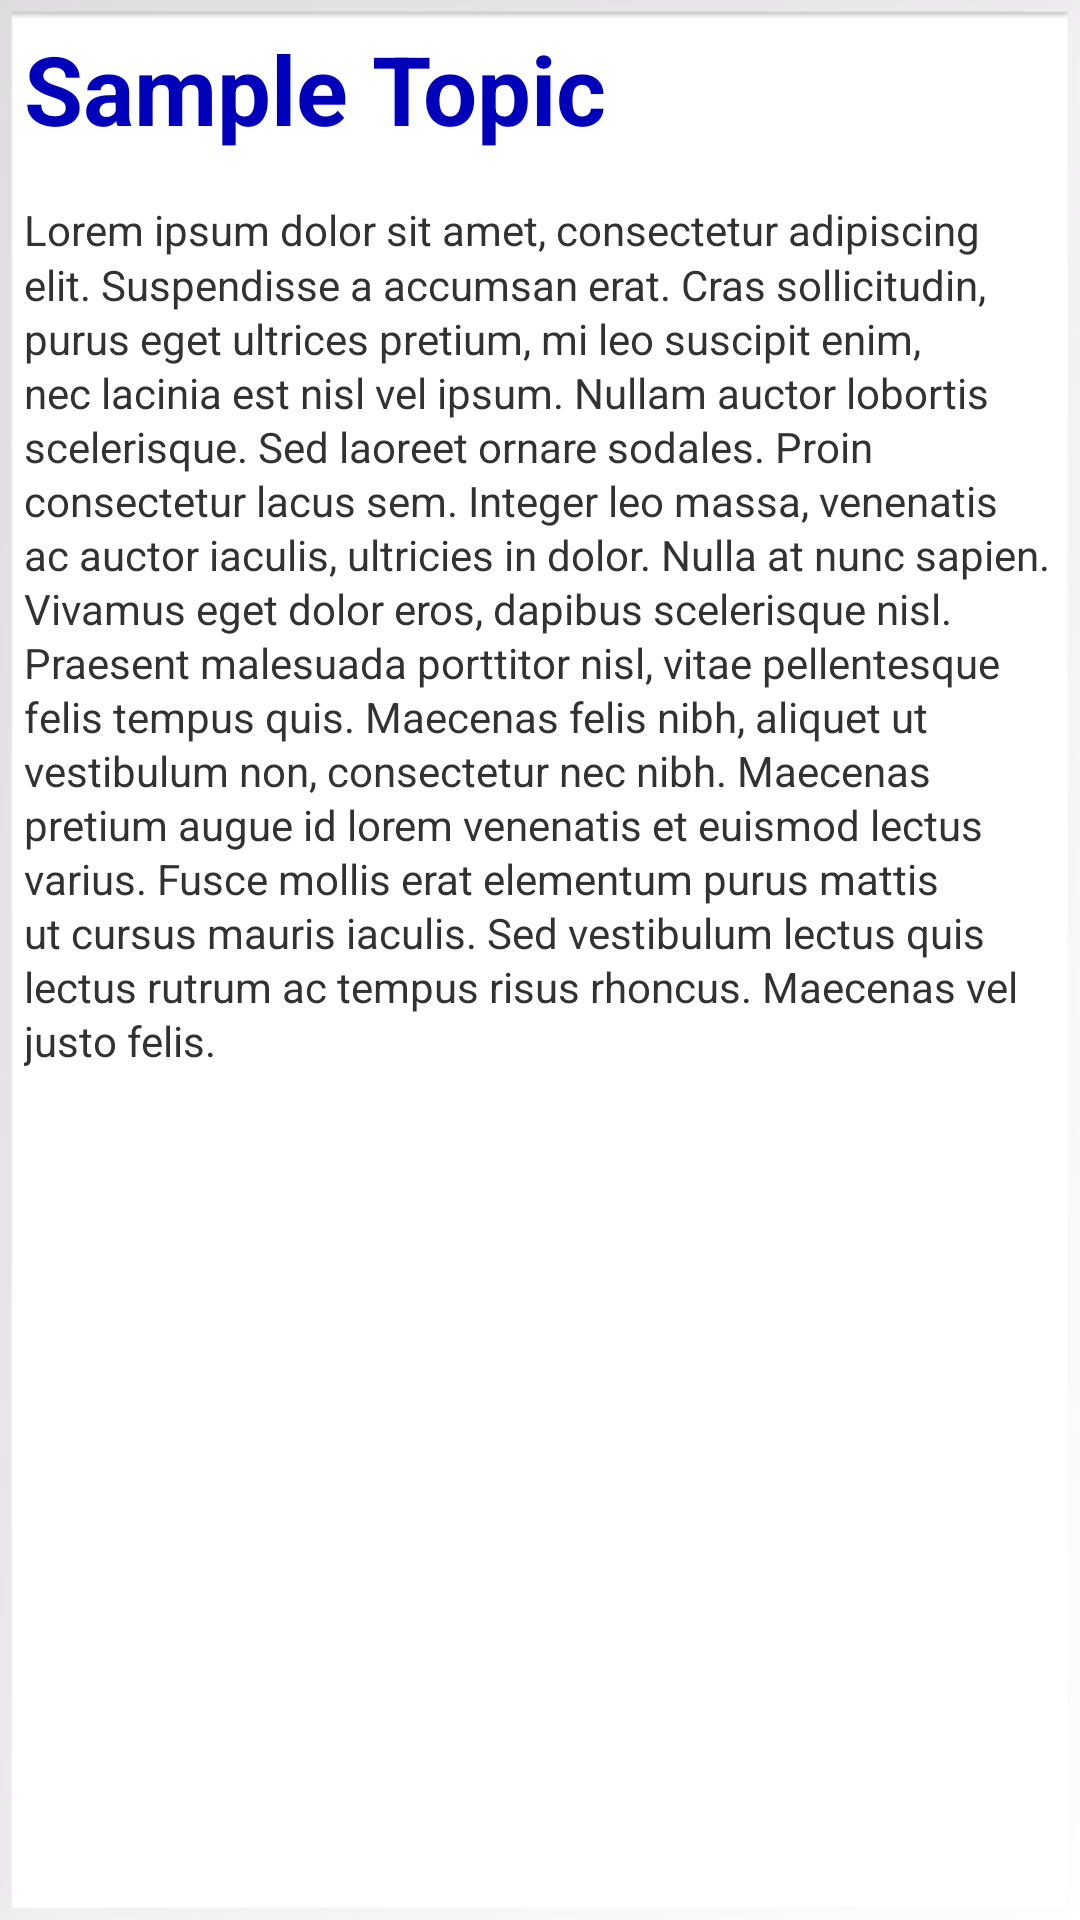

This screen was rendered from an Android layout file. Write that file and the resources it references.
<!-- AndroidManifest.xml: application theme Theme.Demo -->
<!-- res/layout/demo_topic.xml -->
<?xml version="1.0" encoding="utf-8"?>
<LinearLayout xmlns:android="http://schemas.android.com/apk/res/android"
              android:orientation="vertical"
              android:layout_width="match_parent"
              android:layout_height="match_parent"
              android:background="@android:drawable/gallery_thumb">
    <ScrollView android:layout_width="fill_parent"
                android:layout_height="fill_parent">
        <LinearLayout android:orientation="vertical"
                      android:layout_width="match_parent"
                      android:layout_height="match_parent" >
            <TextView style="@style/TopicTitleText"
                      android:id="@+id/title"
                      android:layout_width="match_parent" 
                      android:layout_height="wrap_content"
                      android:gravity="center_vertical"
                      android:textAppearance="?android:attr/textAppearanceSmall"
                      android:text="@string/sample_topic_title"/>
            <TextView style="@style/TopicText"
                      android:id="@+id/body"
                      android:layout_width="match_parent"
                      android:layout_height="wrap_content"
                      android:textAppearance="?android:attr/textAppearanceMedium"
                      android:text="@string/sample_topic_text"/>
        </LinearLayout>
    </ScrollView>
</LinearLayout>
<!-- resources referenced by this layout -->
<resources>
  <string name="sample_topic_text">Lorem ipsum dolor sit amet, consectetur adipiscing elit. Suspendisse a accumsan erat. Cras sollicitudin, purus eget ultrices pretium, mi leo suscipit enim, nec lacinia est nisl vel ipsum. Nullam auctor lobortis scelerisque. Sed laoreet ornare sodales. Proin consectetur lacus sem. Integer leo massa, venenatis ac auctor iaculis, ultricies in dolor. Nulla at nunc sapien. Vivamus eget dolor eros, dapibus scelerisque nisl. Praesent malesuada porttitor nisl, vitae pellentesque felis tempus quis. Maecenas felis nibh, aliquet ut vestibulum non, consectetur nec nibh. Maecenas pretium augue id lorem venenatis et euismod lectus varius. Fusce mollis erat elementum purus mattis ut cursus mauris iaculis. Sed vestibulum lectus quis lectus rutrum ac tempus risus rhoncus. Maecenas vel justo felis.</string>
  <string name="sample_topic_title">Sample Topic</string>
  <style name="TopicText">
          <item name="android:layout_height">fill_parent</item>
          <item name="android:layout_weight">1</item>
          <item name="android:textSize">@dimen/text_size_medium</item>
          <item name="android:padding">@dimen/text_body_padding</item>
          <item name="android:lineSpacingMultiplier">1.1</item>
          <item name="android:textColor">@android:color/secondary_text_light</item>
      </style>
  <style name="TopicTitleText">
          <item name="android:layout_width">0dp</item>
          <item name="android:layout_height">wrap_content</item>
          <item name="android:layout_weight">1</item>
          <item name="android:gravity">center_vertical</item>
          <item name="android:textSize">@dimen/text_size_very_large</item>
          <item name="android:padding">@dimen/title_text_padding</item>
          <item name="android:textStyle">bold</item>
          <item name="android:textColor">@color/topic_title_text</item>
          <item name="android:singleLine">false</item>
      </style>
  <style name="Theme.Demo" parent="android:Theme.Holo.Light">
          <item name="android:windowNoTitle">true</item>
          <item name="android:windowContentOverlay">@null</item>
          <item name="android:imageButtonStyle">?android:borderlessButtonStyle</item>
      </style>
  <dimen name="text_size_medium">14dp</dimen>
  <dimen name="text_body_padding">8dp</dimen>
  <dimen name="text_size_very_large">32dp</dimen>
  <dimen name="title_text_padding">8dp</dimen>
  <color name="topic_title_text">#FF0000BB</color>
</resources>
